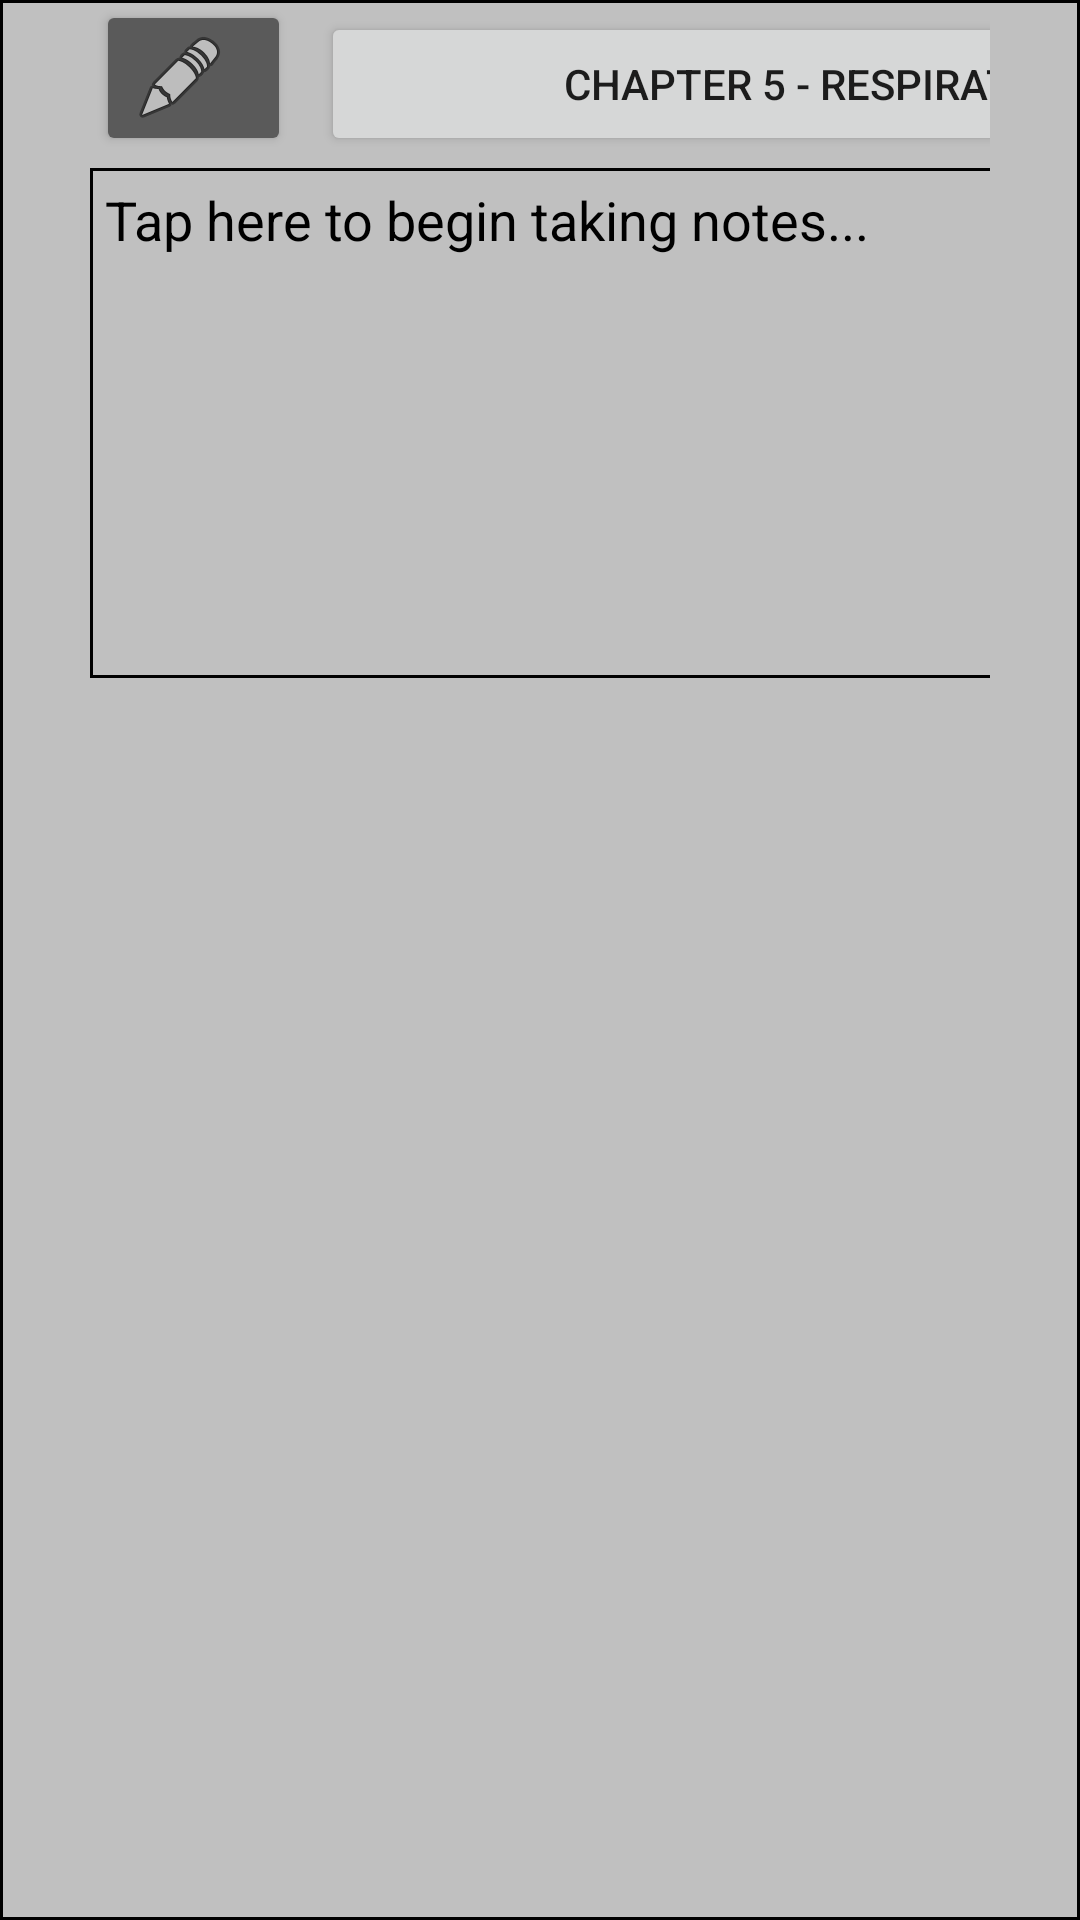

Layout XML and referenced resources for this Android screen:
<!-- AndroidManifest.xml: application theme Theme.Citeline -->
<!-- res/layout/double_indented.xml -->
<?xml version="1.0" encoding="utf-8"?>
<LinearLayout android:id="@+id/firstLayoutFromTwiceIndented"
    xmlns:android="http://schemas.android.com/apk/res/android"
    xmlns:tools="http://schemas.android.com/tools"
    android:layout_width="wrap_content"
    android:layout_height="wrap_content"
    android:weightSum="1"
    android:orientation="vertical"
    android:layout_marginTop="30dp"
    android:layout_marginBottom="8dp"
    android:paddingRight="30dp"

    android:background="@drawable/border"
    android:layout_marginLeft="50dp">

    <LinearLayout
        android:id="@+id/horizootalButtonLayoutDoubleIndent"
        xmlns:android="http://schemas.android.com/apk/res/android"
        xmlns:tools="http://schemas.android.com/tools"
        android:layout_width="wrap_content"
        android:layout_height="wrap_content"
        android:orientation="horizontal"
        android:weightSum="1">
        <Button
            android:id="@+id/edutButtonDoubleIndented"
            android:layout_marginLeft="32dp"
            android:backgroundTint="#5A5A5A"
            android:onClick="editAaButtonSubsection"
            android:layout_width="65dp"
            android:layout_height="wrap_content"
            style="style/Widget.MaterialComponents.Button.Icon"
            android:drawableLeft="@android:drawable/ic_menu_edit" />
        <Button
            android:id="@+id/button6"
            android:layout_width="443dp"
            android:layout_height="wrap_content"
            android:layout_marginLeft="10dip"
            android:layout_marginTop="2dip"
            android:onClick="hideALayout"
            android:text="Chapter 5 - Respiratory System Notes" />
        <Button
            android:id="@+id/deleteButton2"
            android:layout_marginLeft="10dp"
            android:backgroundTint="@color/design_default_color_error"
            android:layout_width="65dp"
            android:layout_height="wrap_content"
            android:layout_marginTop="2dip"
            android:onClick="deleteOnceIndentedLayout"
            style="style/Widget.MaterialComponents.Button.Icon"
            android:drawableLeft="@android:drawable/ic_menu_delete" />
    </LinearLayout>

    <LinearLayout
        android:id="@+id/doubleIndentedHideLayout"
        xmlns:android="http://schemas.android.com/apk/res/android"
        xmlns:tools="http://schemas.android.com/tools"
        android:layout_width="wrap_content"
        android:layout_height="wrap_content"
        android:orientation="vertical"
        android:weightSum="1">

        <LinearLayout
            android:id="@+id/horizootalButtonLayoutForImageViewDoubleIndented"
            xmlns:android="http://schemas.android.com/apk/res/android"
            xmlns:tools="http://schemas.android.com/tools"
            android:layout_width="wrap_content"
            android:layout_height="wrap_content"
            android:orientation="horizontal"
            android:weightSum="1">
            <EditText
                android:id="@+id/textView6"
                android:layout_width="595dp"
                android:layout_height="170dp"
                android:textColorHint="@color/black"
                android:textColor="@color/black"
                android:layout_marginLeft="30dip"
                android:layout_marginTop="2dip"
                android:background="@drawable/border"
                android:gravity="top"
                android:hint="Tap here to begin taking notes..."
                android:maxLines="10"
                android:minLines="1"
                android:paddingLeft="5dip"
                android:paddingTop="5dip" />
            <View
                android:layout_width="50dp"
                android:layout_height="0dp"
                />
            <ImageView
                android:id="@+id/imageViewUIndentedTToBeAdded"
                android:gravity="left"
                android:layout_width="400dp"
                android:onClick="imageViewUploader"
                android:layout_height="match_parent"
                android:layout_weight="1"
                android:src="@drawable/second_button"/>
        </LinearLayout>
        <LinearLayout
            android:id="@+id/doubleIndentedDoNotUse"
            xmlns:android="http://schemas.android.com/apk/res/android"
            xmlns:tools="http://schemas.android.com/tools"
            android:layout_width="wrap_content"
            android:layout_height="wrap_content"
            android:layout_marginLeft="50dp"
            android:layout_marginTop="8dp"
            android:orientation="vertical"
            android:weightSum="1">
        </LinearLayout>
    </LinearLayout>
</LinearLayout>
<!-- resources referenced by this layout -->
<resources>
  <!-- drawable border (drawable) -->
  <?xml version="1.0" encoding="utf-8"?>
  <shape xmlns:android="http://schemas.android.com/apk/res/android" android:shape="rectangle">
      <solid android:color="@color/white"/>
      <stroke android:width="1dip" android:color="#000000" />
      <solid android:color="#C0C0C0" />
  </shape>
  <!-- drawable second_button: png bitmap (drawable-v24, 19736 bytes) -->
  <style name="Theme.Citeline" parent="Theme.MaterialComponents.DayNight.DarkActionBar">
          
          <item name="colorPrimary">@color/purple_500</item>
          <item name="colorPrimaryVariant">@color/purple_700</item>
          <item name="colorOnPrimary">@color/white</item>
          
          <item name="colorSecondary">@color/teal_200</item>
          <item name="colorSecondaryVariant">@color/teal_700</item>
          <item name="colorOnSecondary">@color/black</item>
          
          <item name="android:statusBarColor">?attr/colorPrimaryVariant</item>
          
      </style>
  <!-- not gathered from this repository: default colours our renderer supplied (Android Studio template values) -->
  <color name="purple_500">#FF6200EE</color>
  <color name="purple_700">#FF3700B3</color>
  <color name="teal_200">#FF03DAC5</color>
  <color name="teal_700">#FF018786</color>
  <color name="black">#FF000000</color>
  <color name="white">#FFFFFFFF</color>
</resources>
